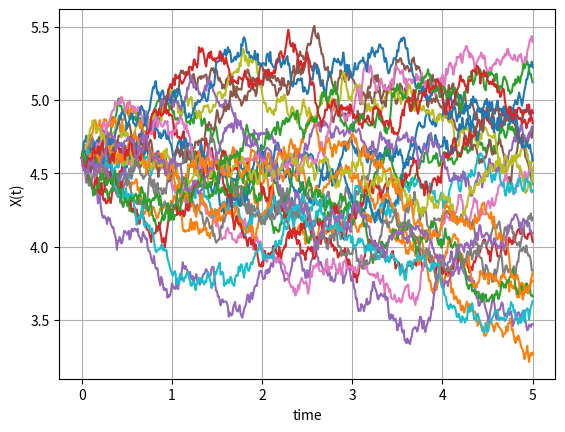
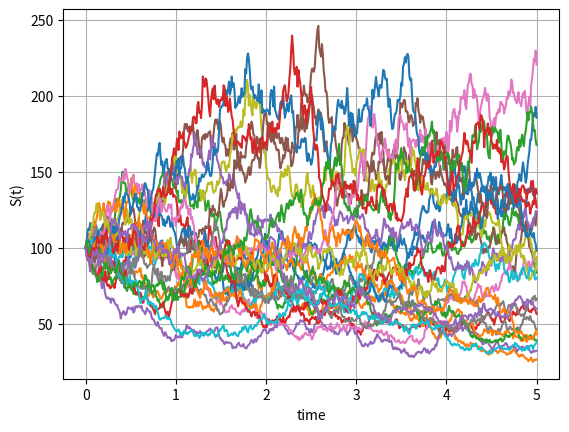
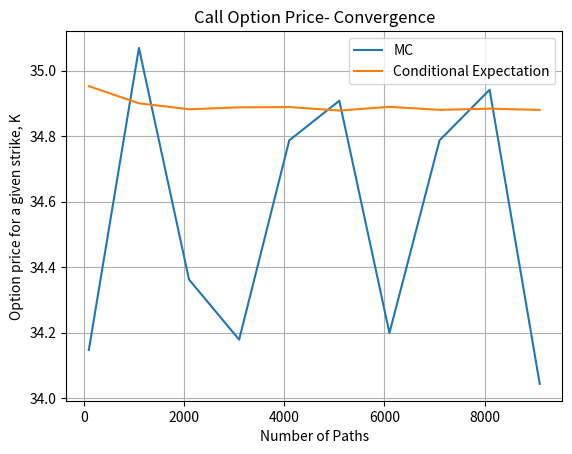

The script that saved these images, in order:
#%%
"""
Created on July 05 2021
Impact of conditional expectation pricing (Black-Scholes with Jump volatility)

[redacted]
The course is based on the book “Mathematical Modeling and Computation
in Finance: With Exercises and Python and MATLAB Computer Codes”,
by C.W. Oosterlee and L.A. Grzelak, World Scientific Publishing Europe Ltd, 2019.
[redacted]
"""
import numpy as np
import matplotlib.pyplot as plt
import enum
import scipy.stats as st

# This class defines puts and calls
class OptionType(enum.Enum):
    CALL = 1.0
    PUT = -1.0
    
def GeneratePaths(NoOfPaths,NoOfSteps,S0,T,muJ,sigmaJ,r):    
    # Create empty matrices for Poisson process and for compensated Poisson process
    X = np.zeros([NoOfPaths, NoOfSteps+1])
    S = np.zeros([NoOfPaths, NoOfSteps+1])
    time = np.zeros([NoOfSteps+1])
                
    dt = T / float(NoOfSteps)
    X[:,0] = np.log(S0)
    S[:,0] = S0
    
    Z = np.random.normal(0.0,1.0,[NoOfPaths,NoOfSteps])
    J = np.random.normal(muJ,sigmaJ,[NoOfPaths,NoOfSteps])
    for i in range(0,NoOfSteps):
        # making sure that samples from normal have mean 0 and variance 1
        if NoOfPaths > 1:
            Z[:,i] = (Z[:,i] - np.mean(Z[:,i])) / np.std(Z[:,i])
            
        X[:,i+1]  = X[:,i] + (r - 0.5*J[:,i]**2.0)*dt +J[:,i]*np.sqrt(dt)* Z[:,i]
        time[i+1] = time[i] +dt
        
    S = np.exp(X)
    paths = {"time":time,"X":X,"S":S,"J":J}
    return paths

def EUOptionPriceFromMCPaths(CP,S,K,T,r):
    # S is a vector of Monte Carlo samples at T
    if CP == OptionType.CALL:
        return np.exp(-r*T)*np.mean(np.maximum(S-K,0.0))
    elif CP == OptionType.PUT:
        return np.exp(-r*T)*np.mean(np.maximum(K-S,0.0))

def BS_Call_Put_Option_Price(CP,S_0,K,sigma,t,T,r):
    K = np.array(K).reshape([len(K),1])
    d1 = (np.log(S_0 / K) + (r + 0.5 * np.power(sigma,2.0))
    * (T-t)) / (sigma * np.sqrt(T-t))
    d2 = d1 - sigma * np.sqrt(T-t)
    if CP == OptionType.CALL:
        value = st.norm.cdf(d1) * S_0 - st.norm.cdf(d2) * K * np.exp(-r * (T-t))
    elif CP == OptionType.PUT:
        value = st.norm.cdf(-d2) * K * np.exp(-r * (T-t)) - st.norm.cdf(-d1)*S_0
    return value

def CallOption_CondExpectation(NoOfPaths,T,S0,K,J,r):
    
    # Jumps at time T
    J_i = J[:,-1]
    
    result = np.zeros([NoOfPaths])
    
    for j in range(0,NoOfPaths):
        sigma = J_i[j]
        result[j] = BS_Call_Put_Option_Price(OptionType.CALL,S0,[K],sigma,0.0,T,r)
        
    return np.mean(result)

def mainCalculation():
    NoOfPaths = 25
    NoOfSteps = 500
    T = 5
    muJ = 0.3
    sigmaJ = 0.005
    
    S0 =100
    r  =0.00
    Paths = GeneratePaths(NoOfPaths,NoOfSteps,S0, T,muJ,sigmaJ,r)
    timeGrid = Paths["time"]
    X = Paths["X"]
    S = Paths["S"]
           
    plt.figure(1)
    plt.plot(timeGrid, np.transpose(X))   
    plt.grid()
    plt.xlabel("time")
    plt.ylabel("X(t)")
    
    plt.figure(2)
    plt.plot(timeGrid, np.transpose(S))   
    plt.grid()
    plt.xlabel("time")
    plt.ylabel("S(t)")
    
    # Check the convergence for a given strike
    K = 80
    CP =OptionType.CALL
    
    NGrid = range(100,10000,1000)
    NoOfRuns = len(NGrid)
    
    resultMC = np.zeros([NoOfRuns])
    resultCondExp = np.zeros([NoOfRuns])
       
    for (i,N) in enumerate(NGrid):
            print(N)
            Paths = GeneratePaths(N,NoOfSteps,S0, T,muJ,sigmaJ,r)
            timeGrid = Paths["time"]
            S = Paths["S"]
            resultMC[i] = EUOptionPriceFromMCPaths(CP,S[:,-1],K,T,r)
            
            J = Paths["J"]

            resultCondExp[i]=CallOption_CondExpectation(N,T,S0,K,J,r)
    
    plt.figure(3)
    plt.plot(NGrid,resultMC)  
    plt.plot(NGrid,resultCondExp)
    plt.legend(['MC','Conditional Expectation'])
    plt.title('Call Option Price- Convergence')
    plt.xlabel('Number of Paths')
    plt.ylabel('Option price for a given strike, K')
    plt.grid()
                       
mainCalculation()